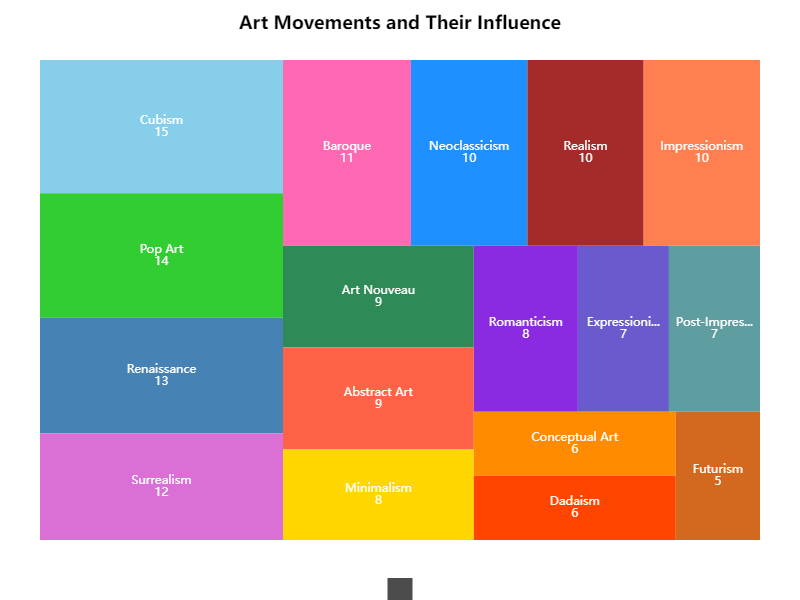

Data behind this chart, as committed beside it:
Name, Value
Impressionism, 10
Cubism, 15
Surrealism, 12
Pop Art, 14
Abstract Art, 9
Renaissance, 13
Baroque, 11
Romanticism, 8
Realism, 10
Post-Impressionism, 7
Futurism, 5
Dadaism, 6
Art Nouveau, 9
Neoclassicism, 10
Minimalism, 8
Expressionism, 7
Conceptual Art, 6
